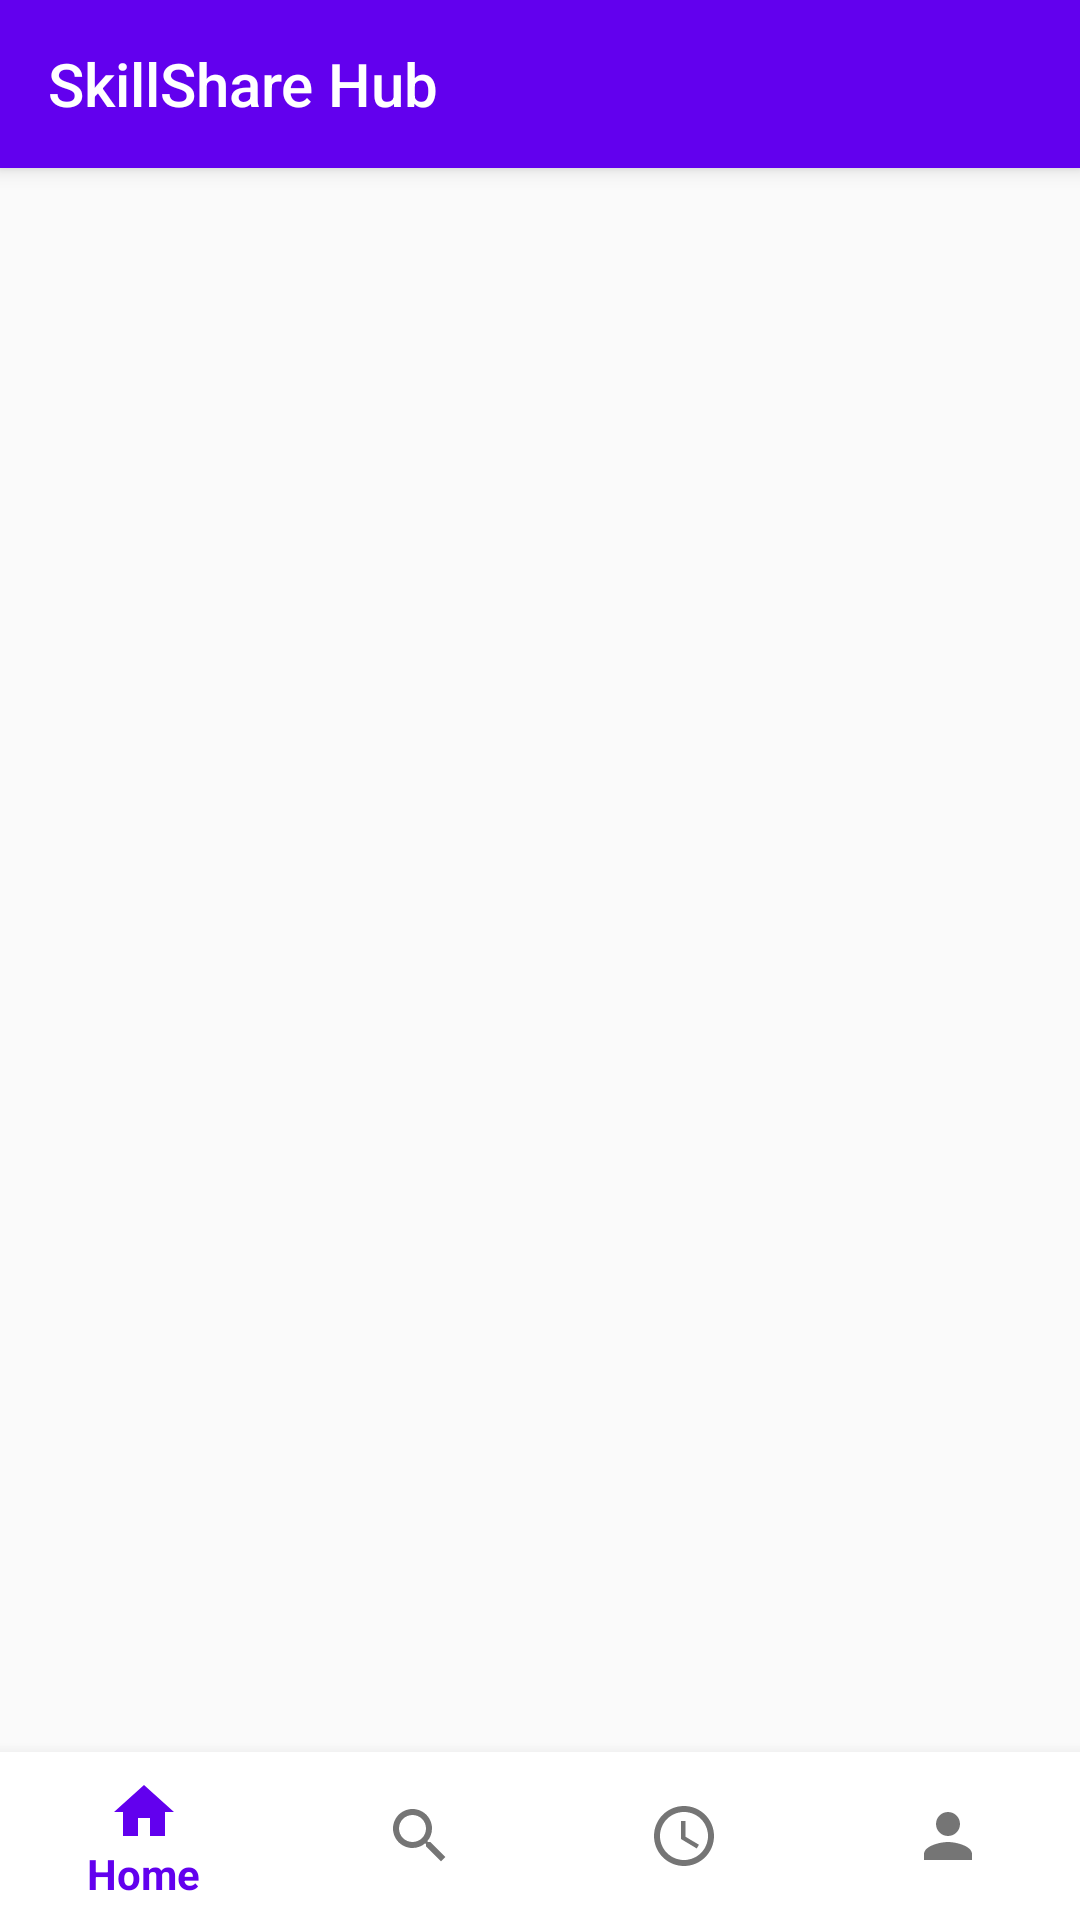

Layout XML and referenced resources for this Android screen:
<!-- AndroidManifest.xml: application theme Theme.SkillShareHub -->
<!-- res/layout/activity_main.xml -->
<?xml version="1.0" encoding="utf-8"?>
<androidx.constraintlayout.widget.ConstraintLayout
    xmlns:android="http://schemas.android.com/apk/res/android"
    xmlns:app="http://schemas.android.com/apk/res-auto"
    android:layout_width="match_parent"
    android:layout_height="match_parent">

    
    <androidx.appcompat.widget.Toolbar
        android:id="@+id/toolbar"
        android:layout_width="match_parent"
        android:layout_height="?attr/actionBarSize"
        android:background="#6200ee"
        android:elevation="4dp"
        app:layout_constraintTop_toTopOf="parent"
        app:title="SkillShare Hub"
        app:titleTextColor="@android:color/white"/>

    <FrameLayout
        android:id="@+id/fragment_container"
        android:layout_width="match_parent"
        android:layout_height="0dp"
        app:layout_constraintTop_toBottomOf="@id/toolbar"
        app:layout_constraintBottom_toTopOf="@id/bottom_navigation"/>

    <com.google.android.material.bottomnavigation.BottomNavigationView
        android:id="@+id/bottom_navigation"
        android:layout_width="match_parent"
        android:layout_height="wrap_content"
        app:layout_constraintBottom_toBottomOf="parent"
        app:backgroundTint="@color/white"
        app:menu="@menu/bottom_navigation_menu"
        app:itemIconTint="@color/bottom_navigation_colors"
        app:itemTextColor="@color/bottom_navigation_colors"/>

</androidx.constraintlayout.widget.ConstraintLayout>
<!-- resources referenced by this layout -->
<resources>
  <color name="white">#FFFFFFFF</color>
  <style name="Theme.SkillShareHub" parent="Theme.AppCompat.Light.NoActionBar">
          
          <item name="colorPrimary">@color/colorPrimary</item>
          <item name="colorPrimaryDark">@color/colorPrimaryDark</item>
          <item name="colorAccent">@color/colorAccent</item>
      </style>
  <color name="colorPrimary">#853cef</color>
  <color name="colorPrimaryDark">#6200ee</color>
  <color name="colorAccent">#bb86fc</color>
</resources>
